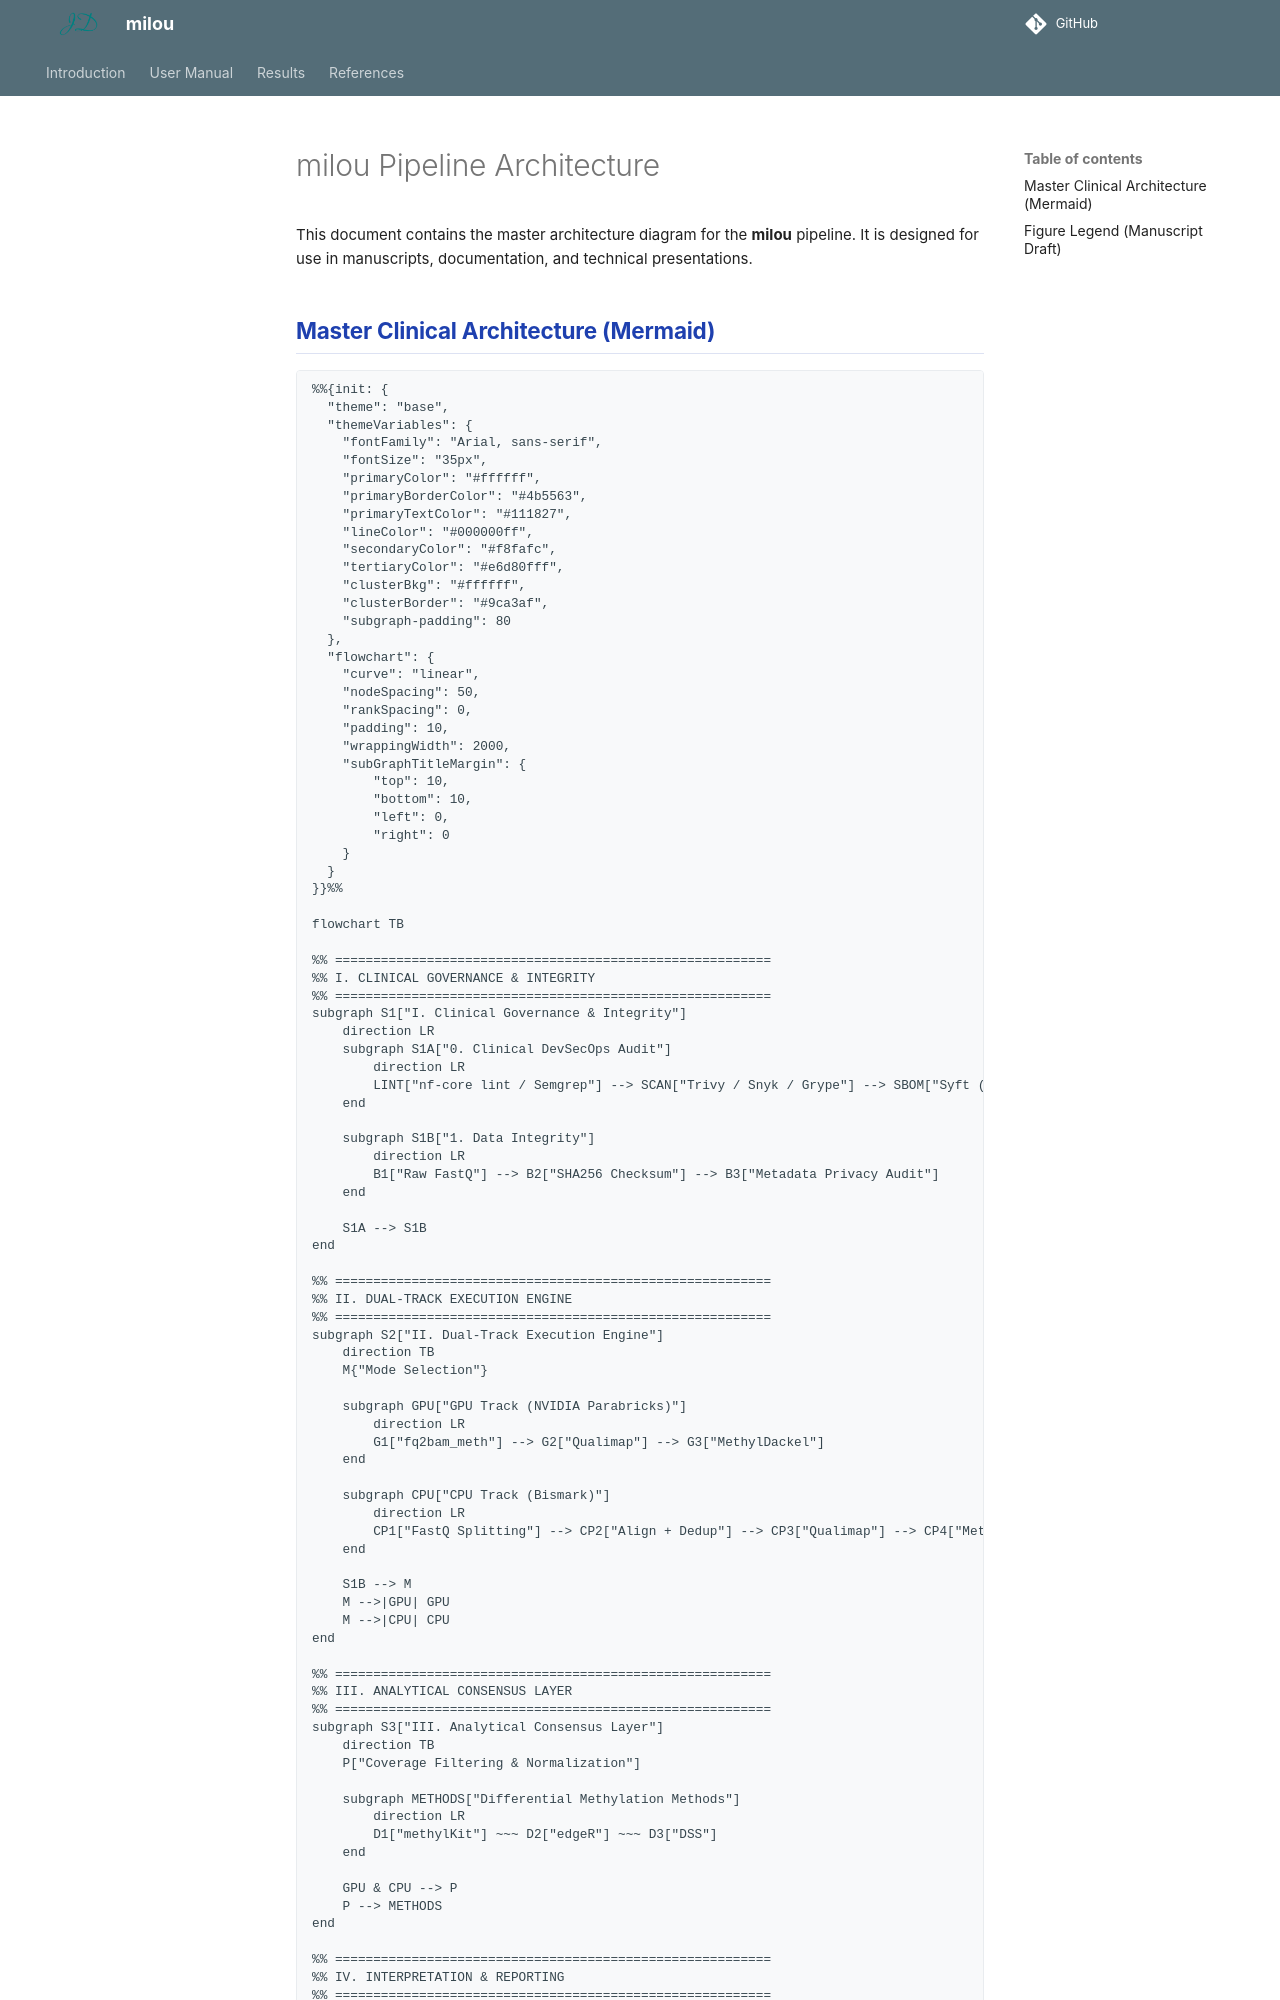

repository: JD2112/TwistMethylFlow · page: 1.2.0/ARCHITECTURE/index.html · generator: mkdocs

# milou Pipeline Architecture

This document contains the master architecture diagram for the **milou** pipeline. It is designed for use in manuscripts, documentation, and technical presentations.

## Master Clinical Architecture (Mermaid)

```mermaid
%%{init: {
  "theme": "base",
  "themeVariables": {
    "fontFamily": "Arial, sans-serif",
    "fontSize": "35px",
    "primaryColor": "#ffffff",
    "primaryBorderColor": "#4b5563",
    "primaryTextColor": "#111827",
    "lineColor": "#000000ff",
    "secondaryColor": "#f8fafc",
    "tertiaryColor": "#e6d80fff",
    "clusterBkg": "#ffffff",
    "clusterBorder": "#9ca3af",
    "subgraph-padding": 80
  },
  "flowchart": {
    "curve": "linear",
    "nodeSpacing": 50,
    "rankSpacing": 0,
    "padding": 10,
    "wrappingWidth": 2000,
    "subGraphTitleMargin": {
        "top": 10,
        "bottom": 10,
        "left": 0,
        "right": 0
    }
  }
}}%%

flowchart TB

%% =========================================================
%% I. CLINICAL GOVERNANCE & INTEGRITY
%% =========================================================
subgraph S1["I. Clinical Governance & Integrity"]
    direction LR
    subgraph S1A["0. Clinical DevSecOps Audit"]
        direction LR
        LINT["nf-core lint / Semgrep"] --> SCAN["Trivy / Snyk / Grype"] --> SBOM["Syft (SBOM)"] --> SIGN["Cosign OCI Sign"]
    end

    subgraph S1B["1. Data Integrity"]
        direction LR
        B1["Raw FastQ"] --> B2["SHA256 Checksum"] --> B3["Metadata Privacy Audit"]
    end
    
    S1A --> S1B
end

%% =========================================================
%% II. DUAL-TRACK EXECUTION ENGINE
%% =========================================================
subgraph S2["II. Dual-Track Execution Engine"]
    direction TB
    M{"Mode Selection"}

    subgraph GPU["GPU Track (NVIDIA Parabricks)"]
        direction LR
        G1["fq2bam_meth"] --> G2["Qualimap"] --> G3["MethylDackel"]
    end

    subgraph CPU["CPU Track (Bismark)"]
        direction LR
        CP1["FastQ Splitting"] --> CP2["Align + Dedup"] --> CP3["Qualimap"] --> CP4["MethylDackel"]
    end

    S1B --> M
    M -->|GPU| GPU
    M -->|CPU| CPU
end

%% =========================================================
%% III. ANALYTICAL CONSENSUS LAYER
%% =========================================================
subgraph S3["III. Analytical Consensus Layer"]
    direction TB
    P["Coverage Filtering & Normalization"]

    subgraph METHODS["Differential Methylation Methods"]
        direction LR
        D1["methylKit"] ~~~ D2["edgeR"] ~~~ D3["DSS"]
    end

    GPU & CPU --> P
    P --> METHODS
end

%% =========================================================
%% IV. INTERPRETATION & REPORTING
%% =========================================================
subgraph S4["IV. Interpretation & Reporting"]
    direction TB
    U["Unified Analysis Layer (π-Value)"]
    
    subgraph INT["Biological Mapping"]
        direction LR
        I1["GO / KEGG"] ~~~ I2["DisGeNET"] ~~~ I3["Promoter/Enhancer"]
    end

    R["Quarto Clinical Report Engine"]
    MQC["MultiQC Technical Summary"]
